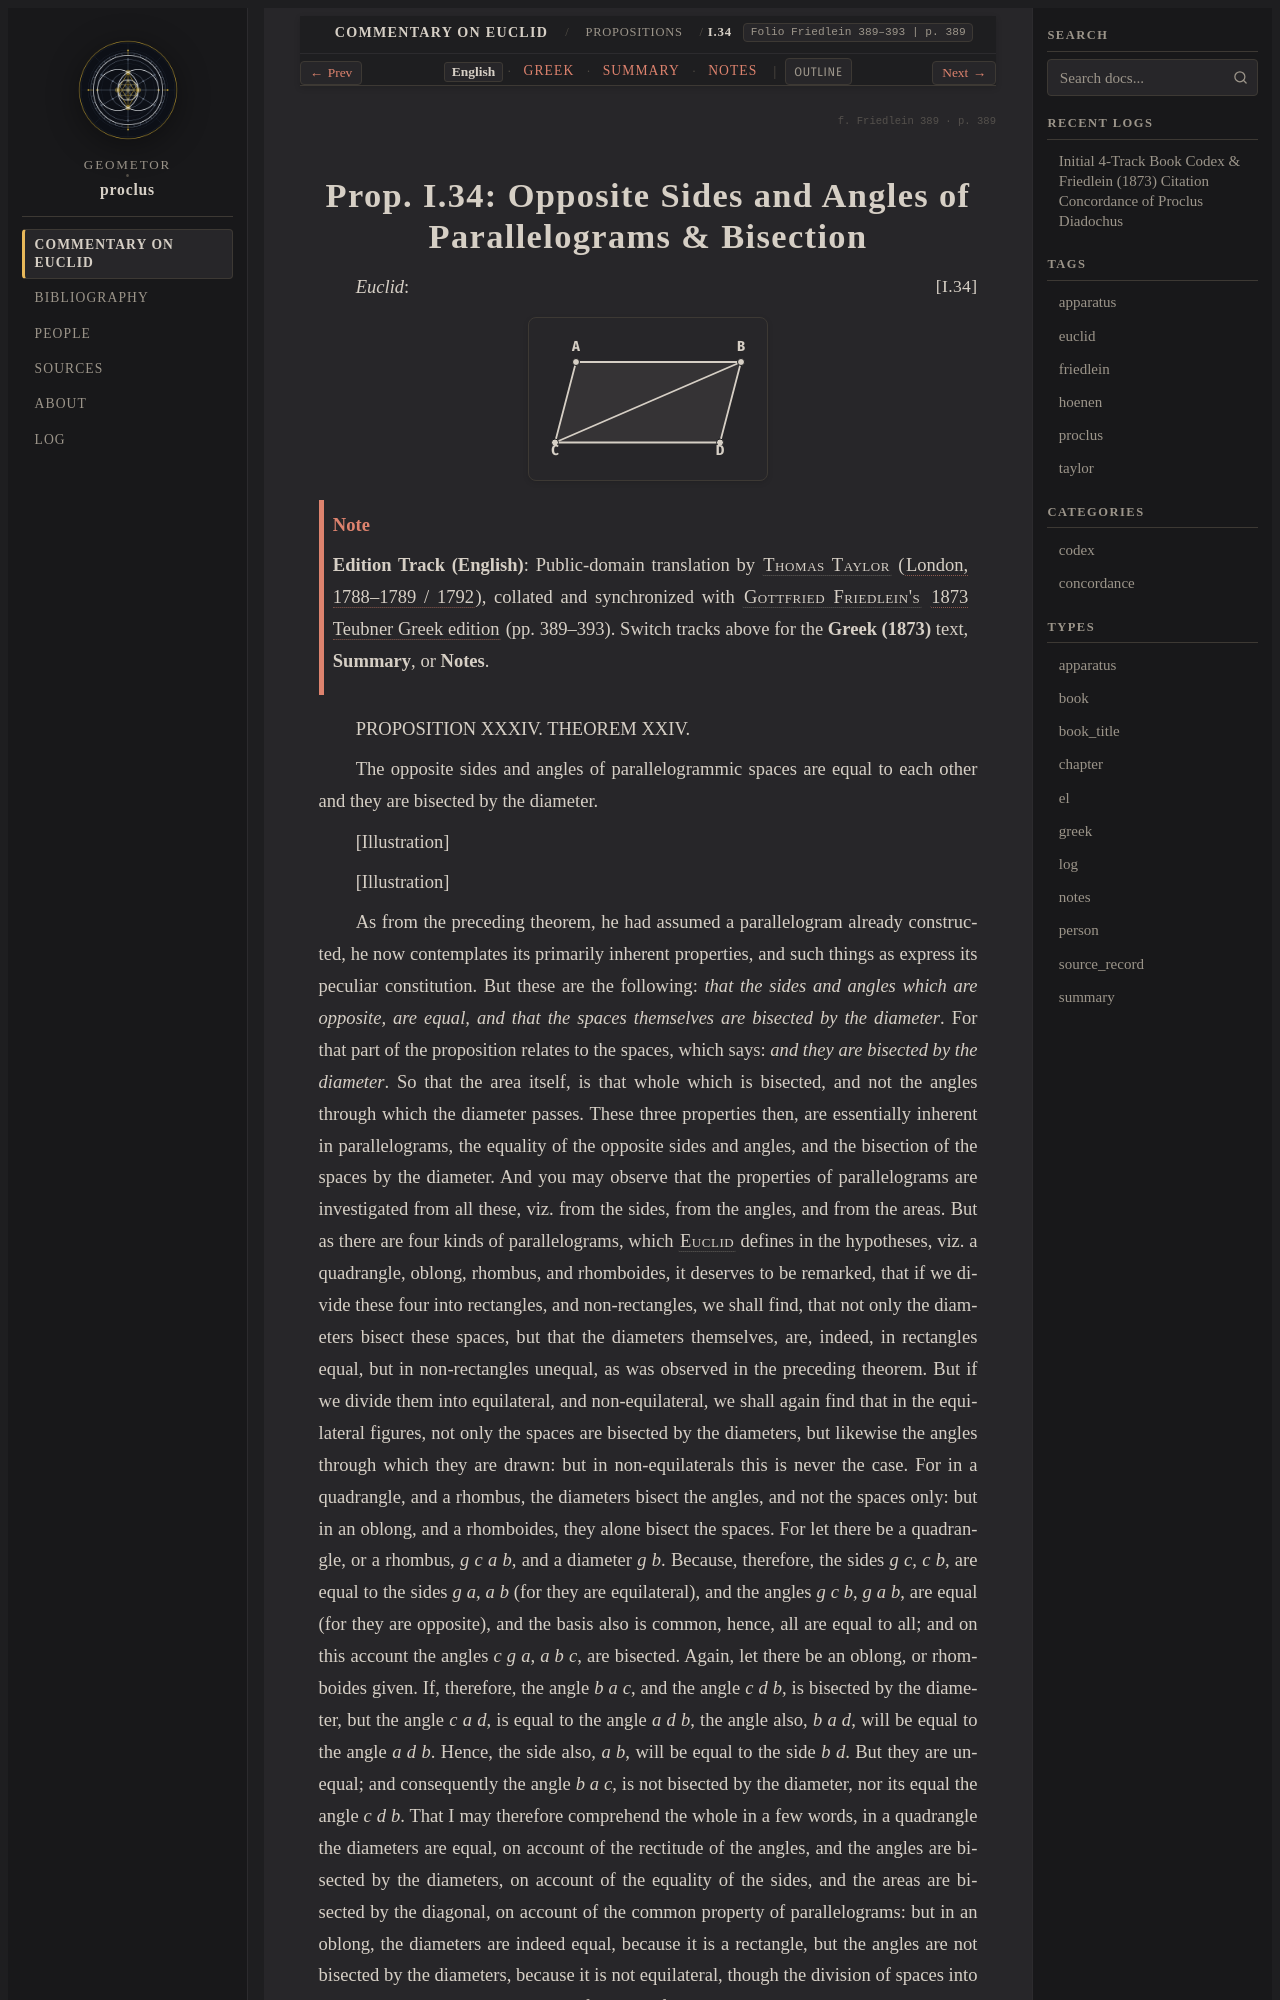

repository: geometor/proclus · page: in_euclidem/propositions/34/index.html · generator: sphinx

:order: 34
:layout: book
:canonical_id: I.34
:breadcrumb_title: I.34
:folio: Friedlein 389–393
:book: Book I: Propositions
:tracks: English: index | Greek: greek | Summary: summary | Notes: notes

.. folio:: Friedlein 389
   :page: 389

.. _sec-prop-34:
